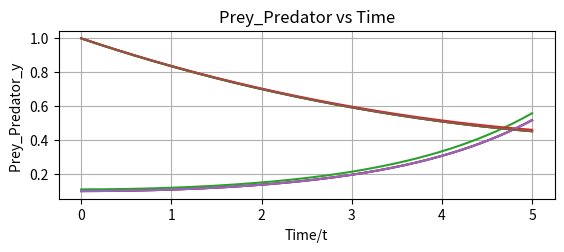
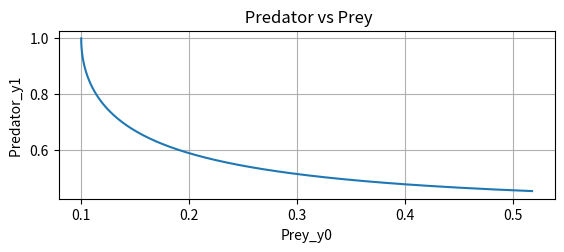
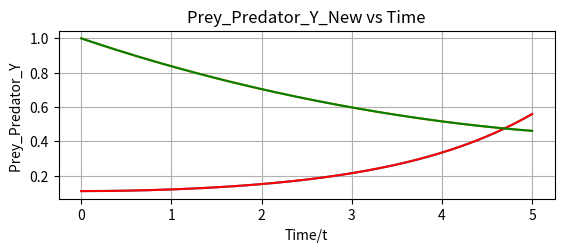
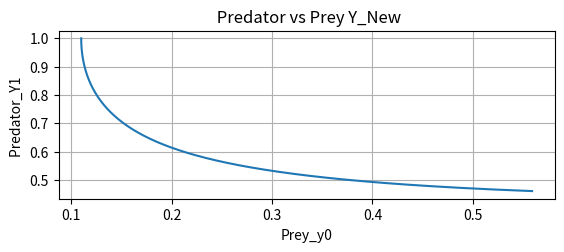

Source code (Python) for these figures, in order:
import numpy as np
import scipy as sp
import matplotlib.pyplot as plt

def dy_dt(y,t):
    a=1.0
    b=0.2
    return [a*(y[0]-y[0]*y[1]),b*(-y[1]+y[0]*y[1])]

#initialize intial condition
y=[0.1,1.0]
t=np.linspace(0,5,200)
Y=sp.integrate.odeint(dy_dt,y,t)

ax1=plt.figure().add_subplot(211)
ax1.plot(t, Y)
plt.xlabel("Time/t")
plt.ylabel("Prey_Predator_y ");
plt.plot(t, Y[:,0], label='prey', color="red")
plt.plot(t, Y[:,1], label='predator', color="green")
plt.title('Prey_Predator vs Time')
plt.grid()

ax2=plt.figure().add_subplot(212)
ax2.plot(Y[:,0], Y[:,1])
plt.xlabel("Prey_y0")
plt.ylabel("Predator_y1 ");
plt.title(' Predator vs Prey')
plt.grid()

### change initial to test sensitivity on inutial

y_new=np.array([0.11,1.0])                 
t=np.linspace(0, 5, 200)
Y_new= sp.integrate.odeint(dy_dt,y_new,t)


ax3=plt.figure().add_subplot(211)
ax3.plot(t, Y_new)
plt.xlabel("Time/t")
plt.ylabel("Prey_Predator_Y ");
plt.plot(t, Y_new[:,0], label='prey', color="red")
plt.plot(t, Y_new[:,1], label='predator', color="green")
plt.title('Prey_Predator_Y_New vs Time')
plt.grid()

ax4=plt.figure().add_subplot(212)
ax4.plot(Y_new[:,0], Y_new[:,1])
plt.xlabel("Prey_y0")
plt.ylabel("Predator_Y1 ");
plt.title(' Predator vs Prey Y_New')
plt.grid()

yy=[Y,Y_new]
ax1.plot(t, Y_new ,t, Y)